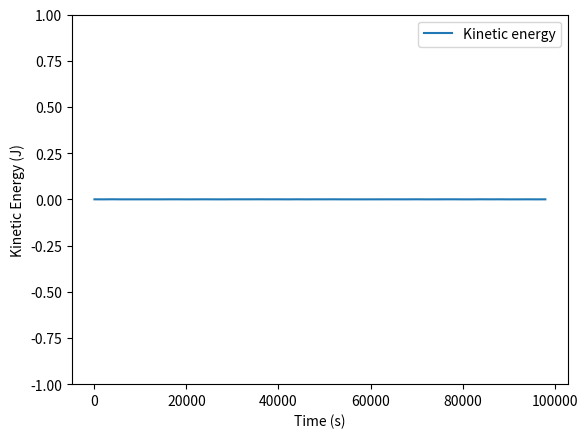

The matplotlib source for this figure:
import math 
import numpy as np
import matplotlib.pyplot as plt 
import random 
from matplotlib import animation 

# Useful values

r = 58232*pow(10, 3)            # radius of Saturn with units [m]
M = 5.683*pow(10, 26)           # mass of Saturn with units [kg]
g = 10.44                       # gravity ofSaturn with units [m/s^2]
G = 6.674*pow(10, -11)          # gravitational constant with units [m^3 kg^-1 s^-2]
rho = 1000                      # density of particle in Saturn's rings with units [kg/m^3]
r_d = 500 * pow(10, -9)         # Average radius of particles with units [m]
V = 4/3 * math.pi * pow(r_d, 3) # Volume of particles 
m_p = rho / V                   # Mass of paricles 

# Generating random particle in a plot
x = [random.uniform(-100, 100) for n in range(50)]
y = [random.uniform(-100, 100) for n in range(50)]

# Kepler's third law
T = math.sqrt( 4 * pow(math.pi, 2) / (G * M) * pow(r, 3))

# Defining omega
Omega = 2 * math.pi / T

# Velocity in the x-direction
v_x = np.array([-2/3 * Omega * y_i for y_i in y])

# Definig a list for kinetic energy
KE = []

for i in range(len(v_x)):
    kineticenergy = 0.5 * np.power(v_x[i], 2)
    KE.append(kineticenergy)

# Definig a list for time
timepos = []
deltaT = 2000

for i in range(len(v_x)):
    timestep = deltaT * i
    timepos.append(timestep)

# Plotting a graph showing kinetic energy over a period of time 
plt.plot(timepos, KE, label='Kinetic energy') 
plt.ylabel('Kinetic Energy (J)')
plt.xlabel('Time (s)')
plt.ylim([-1, 1])
plt.legend()
plt.show()
